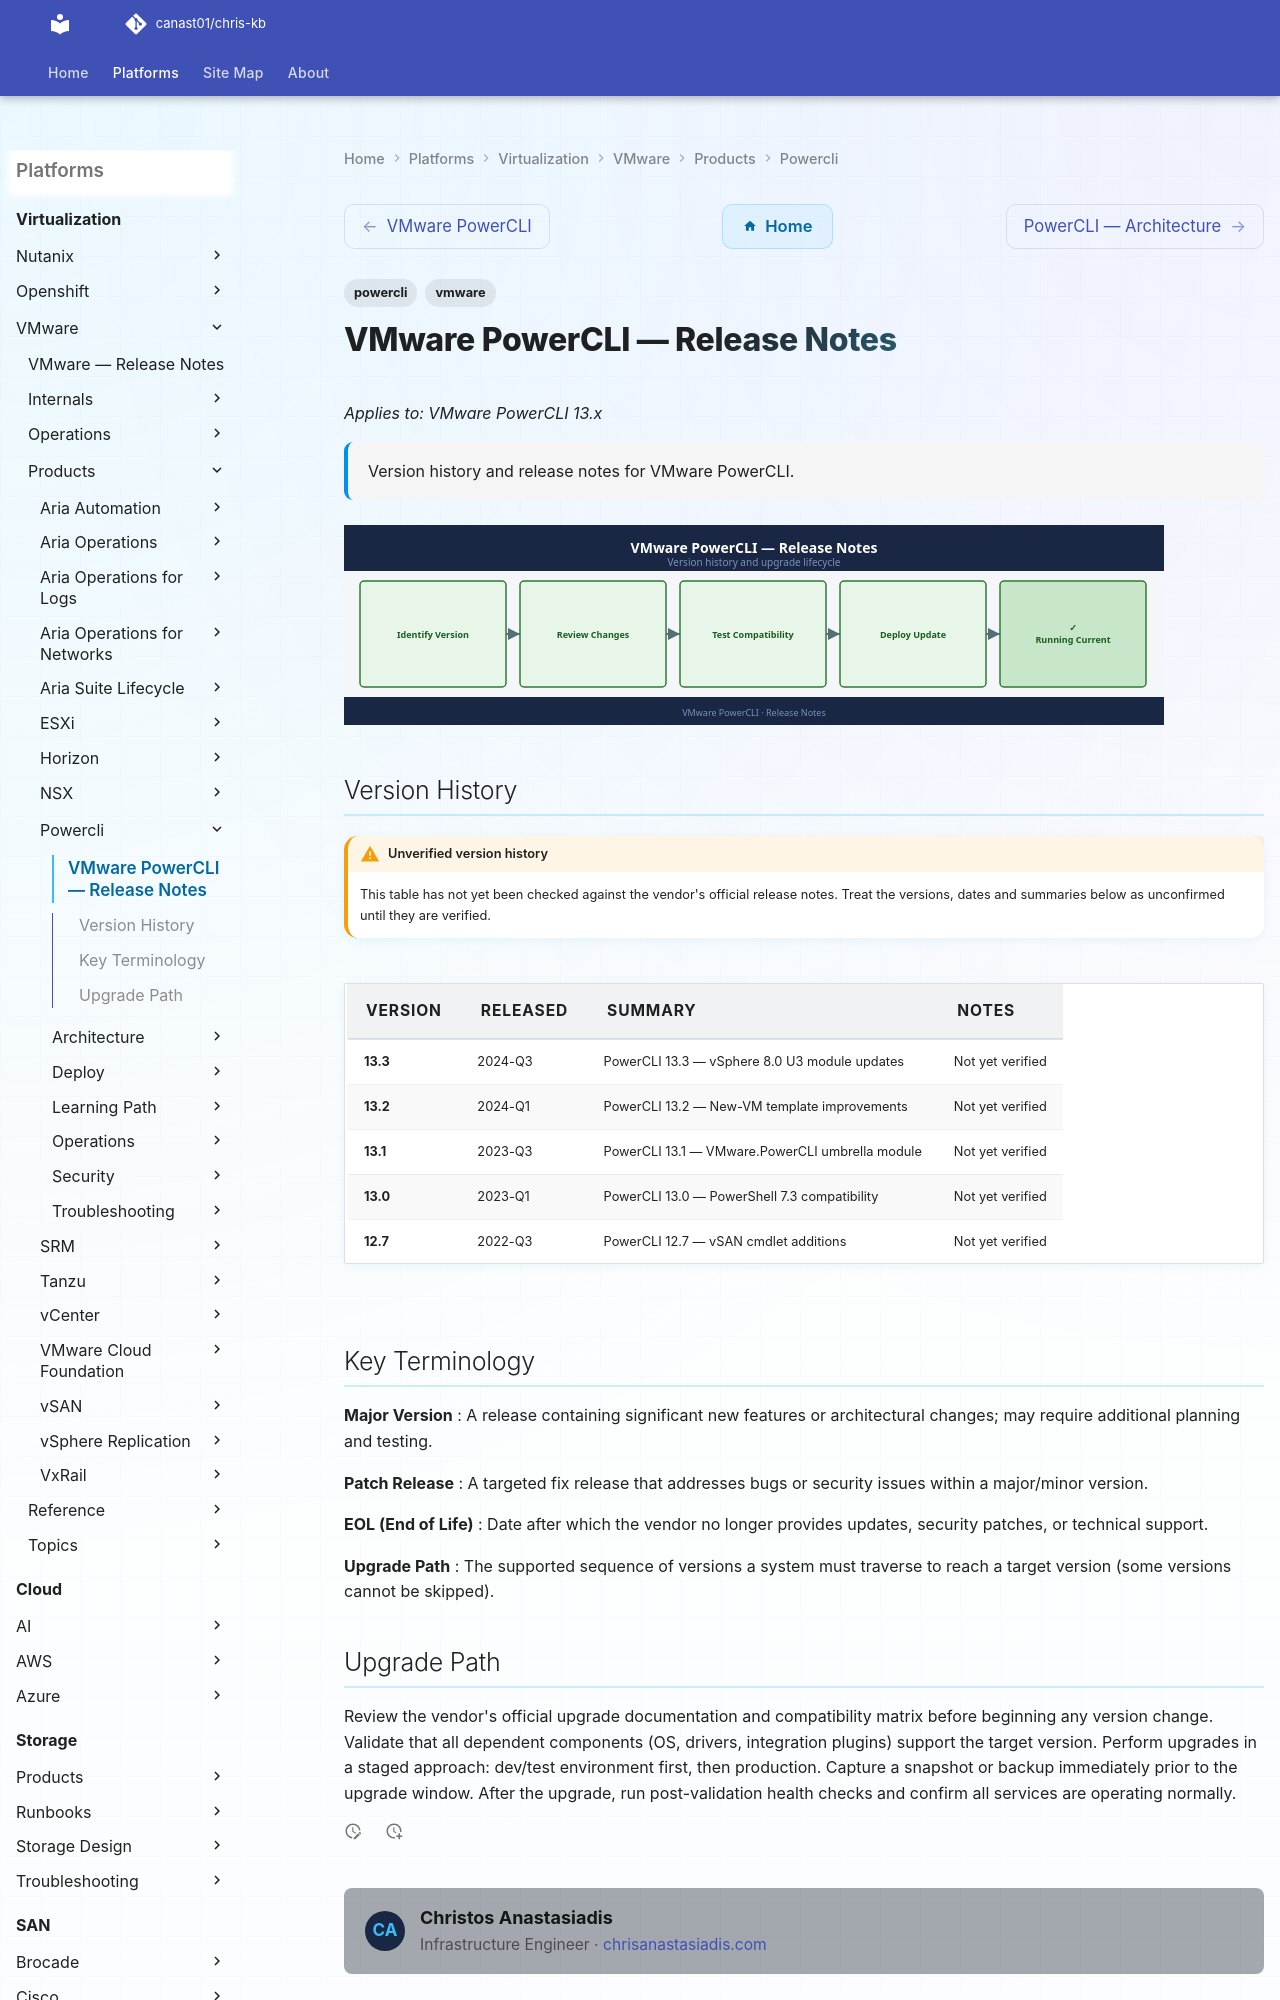

repository: canast01/chris-kb · page: virtualization/vmware/products/powercli/release-notes/index.html · generator: mkdocs

---
tags:
  - powercli
  - vmware
description: "Version history and release notes for VMware PowerCLI."
---
# VMware PowerCLI — Release Notes

*Applies to: VMware PowerCLI 13.x*

<div class="kb-summary">
Version history and release notes for VMware PowerCLI.
</div>

![Release Notes](../../../../assets/powercli-release-notes.svg)
